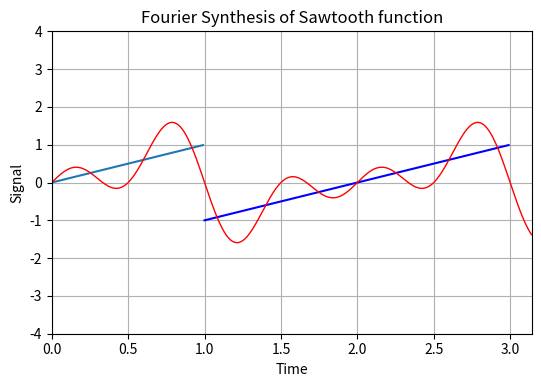

The matplotlib source for this figure: (Note: this script raises an exception after producing the figure.)
""" [redacted]
[redacted]
[redacted]
[redacted]
    Support by National Science Foundation"""

# FourierMatplot.py  Fourier decomp of sawtooth with Matplotlib slider
import numpy as np 
import matplotlib.pyplot as plt
from   matplotlib.widgets import Slider
from   pylab import *

M = 4; T = 2.; numwaves =  2    # Initial values
fig, ax = plt.subplots()
plt.subplots_adjust(left=0.15, bottom=0.25) # margins left and botm
t = np.arange(0.0, pi, 0.01)              # Range with 314 elements
t1 = np.arange(0.0,T/2,0.01)              # First part 100 elements
t2 = t[100:300]                              # 2nd part of Sawtooth 
f1 = t1                                # Linear function start at 0
f2 = t2-T                                 # Linear func start at -1
s = 0 
plot(t1,f1)                                #  0<=t<= T/2, f=t/(T/2)
plot(t2,f2,color='b')        # In blue, t/2 <=t <= pi,f=(t-T)/(T/2)    

def Four(M,T,t):# M: number of sine waves, T: period, t:time
    sumy = 0                                           # Start sum
    om = 2.*pi/T                                    # Omega = 2pi/T
    fac = 1                                    # To alternate signs
    for m in range(1,M):         # M variable selected with slider
        sumy += fac* sin(m*om*t)           # Summing Fourier Terms
        fac = -fac                       # Multiply by -1 previous
    sumy = (2.0/pi)*sumy                           # Common factor
    return sumy

s = Four(M,T,t)                                    # Unitial plot   
l, = plt.plot(t,s, lw=1, color='red')
plt.axis([0, pi, -4.0, 4.0])             # Minx, maxx, miny, maxy
xlabel('Time')                                       # x axis name
ylabel('Signal')                                     # y axis name
title('Fourier Synthesis of Sawtooth function')
grid(True)              # Show grid- vertical and horizontal lines

# Slider
axcolor = 'w'                         # White backgnd color slider 
axnumwaves = plt.axes([0.15, 0.1, 0.75, 0.03], axisbg=axcolor) 
snumwaves = Slider(axnumwaves, '# Waves', 1, 20, valinit=T)
# Previous: value of the slider (float) assigned to snumwaves

def hzfunc():    # call Fourier sums and plot
    hzdict = Four(int(numwaves),T,t)
    ydata = hzdict
    l.set_ydata(ydata)
    plt.draw()
hzfunc()

def update(val):              # Update as slider selects new values
    global  numwaves                        # Num sin waves summed
    numwaves =int( snumwaves.val)                # Make it integer
    l.set_ydata(Four(numwaves,T,t))      # Call for changing nwaves
    fig.canvas.draw_idle()
snumwaves.on_changed(update)
plt.show()